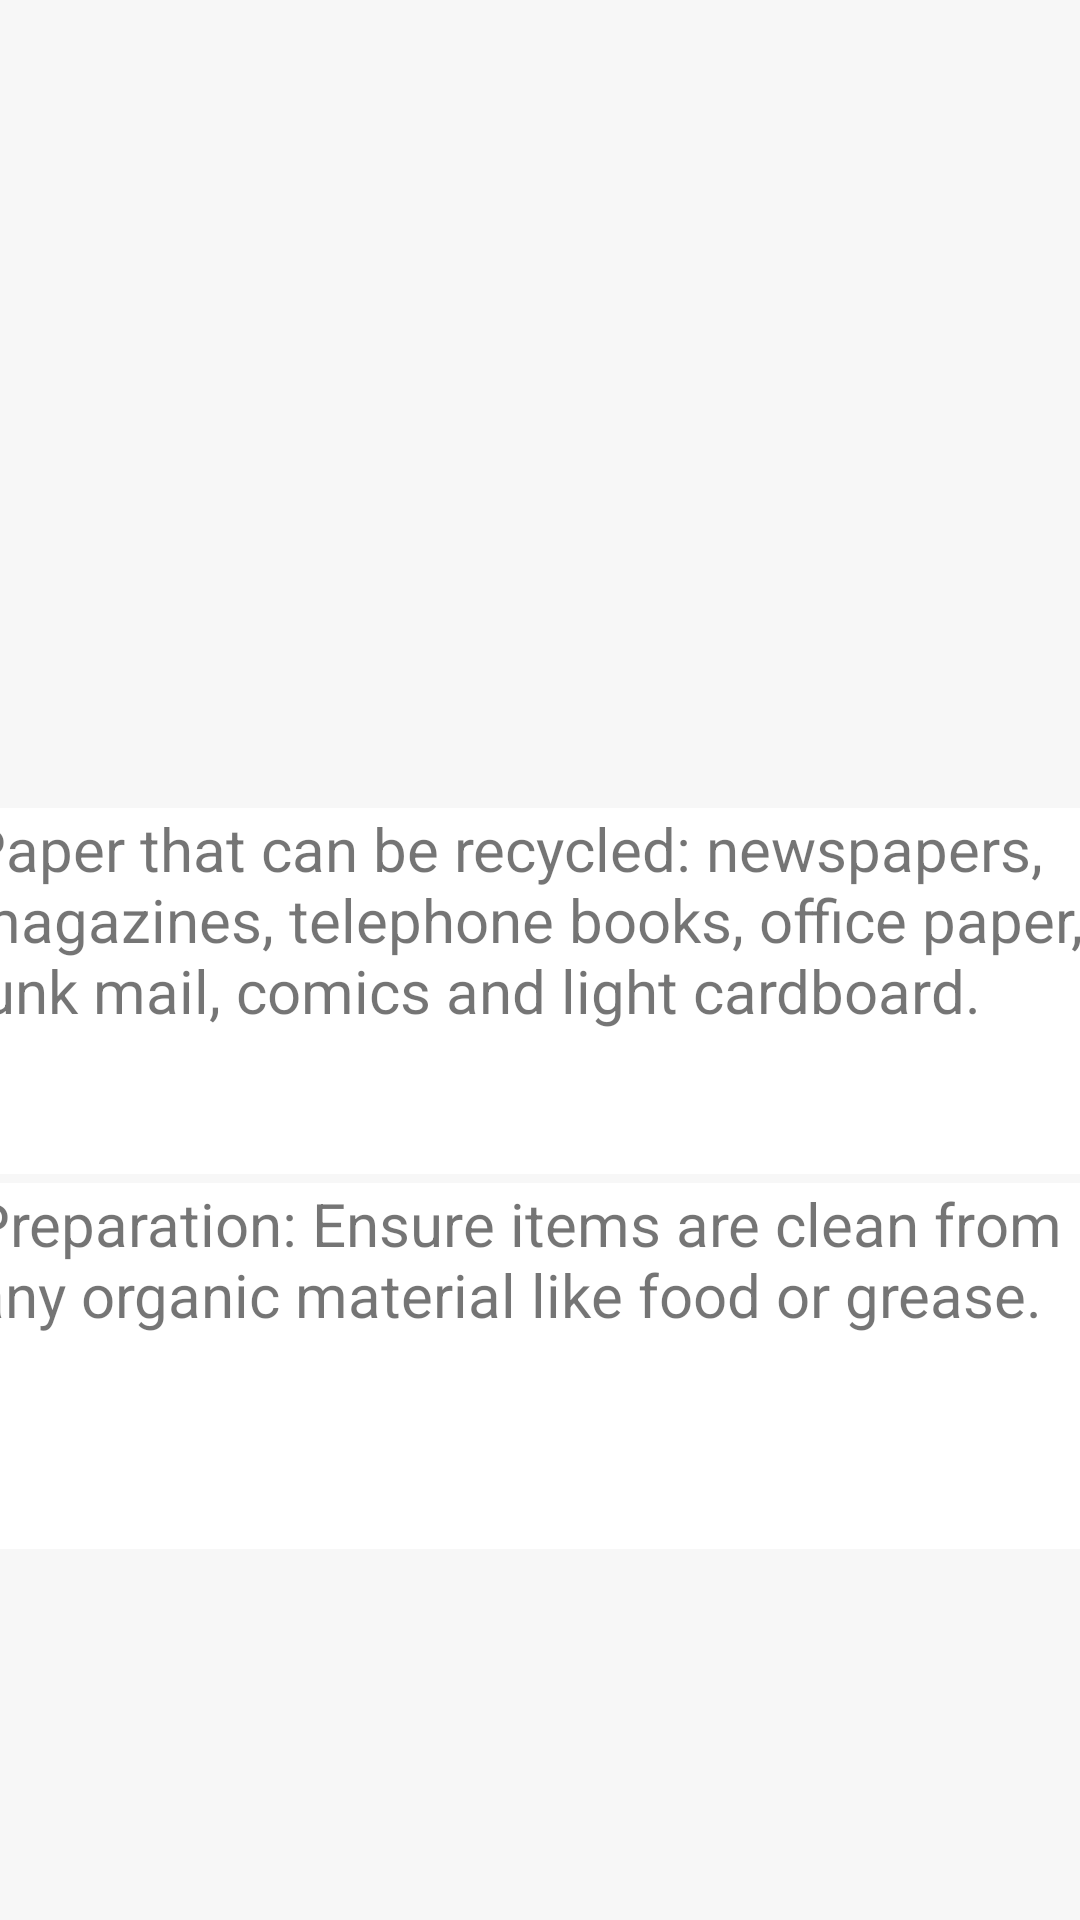

Layout XML and referenced resources for this Android screen:
<!-- AndroidManifest.xml: application theme Theme.RecycleBeeV1 -->
<!-- res/layout/activity_paper.xml -->
<?xml version="1.0" encoding="utf-8"?>
<androidx.constraintlayout.widget.ConstraintLayout xmlns:android="http://schemas.android.com/apk/res/android"
    xmlns:app="http://schemas.android.com/apk/res-auto"
    xmlns:tools="http://schemas.android.com/tools"
    android:layout_width="match_parent"
    android:layout_height="match_parent"
    android:background="@color/background"
    tools:context=".PaperActivity">

    <ImageView
        android:id="@+id/imageView2"
        android:layout_width="403dp"
        android:layout_height="561dp"

        android:layout_marginBottom="284dp"
        app:layout_constraintBottom_toBottomOf="parent"
        app:layout_constraintEnd_toEndOf="parent"

        app:layout_constraintStart_toStartOf="parent"
        app:srcCompat="@drawable/paper" />

    <TextView
        android:id="@+id/textView5"
        android:layout_width="381dp"
        android:layout_height="122dp"
        android:background="@color/white"
        android:text="@string/new1"
        android:textSize="20dp"
        app:layout_constraintBottom_toBottomOf="parent"
        app:layout_constraintEnd_toEndOf="parent"
        app:layout_constraintHorizontal_bias="0.533"
        app:layout_constraintStart_toStartOf="parent"
        app:layout_constraintTop_toTopOf="parent"
        app:layout_constraintVertical_bias="0.52" />

    <TextView
        android:id="@+id/textView6"
        android:layout_width="381dp"
        android:layout_height="122dp"
        android:background="@color/white"
        android:text="@string/new12"
        android:textSize="20dp"
        app:layout_constraintBottom_toBottomOf="parent"
        app:layout_constraintEnd_toEndOf="parent"
        app:layout_constraintHorizontal_bias="0.466"
        app:layout_constraintStart_toStartOf="parent"
        app:layout_constraintTop_toTopOf="parent"
        app:layout_constraintVertical_bias="0.761" />
</androidx.constraintlayout.widget.ConstraintLayout>
<!-- resources referenced by this layout -->
<resources>
  <color name="background">#f7f7f7</color>
  <color name="white">#FFFFFFFF</color>
  <string name="new1">Paper that can be recycled: newspapers, magazines, telephone books, office paper, junk mail, comics and light cardboard. </string>
  <string name="new12">Preparation: Ensure items are clean from any organic material like food or grease. </string>
  <style name="Theme.RecycleBeeV1" parent="Theme.MaterialComponents.DayNight.DarkActionBar">
          
          <item name="colorPrimary">@color/darkgreen</item>
          <item name="colorPrimaryVariant">@color/darkgreen</item>
          <item name="colorOnPrimary">@color/white</item>
          
          <item name="colorSecondary">@color/teal_200</item>
          <item name="colorSecondaryVariant">@color/teal_700</item>
          <item name="colorOnSecondary">@color/black</item>
          
          <item name="android:statusBarColor" tools:targetApi="l">?attr/colorPrimaryVariant</item>
          
      </style>
  <color name="darkgreen">#a4c4b8</color>
  <color name="teal_200">#FF03DAC5</color>
  <color name="teal_700">#FF018786</color>
  <color name="black">#FF000000</color>
</resources>
